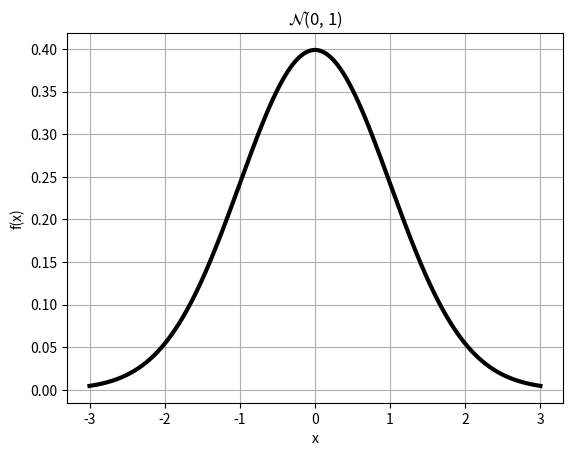
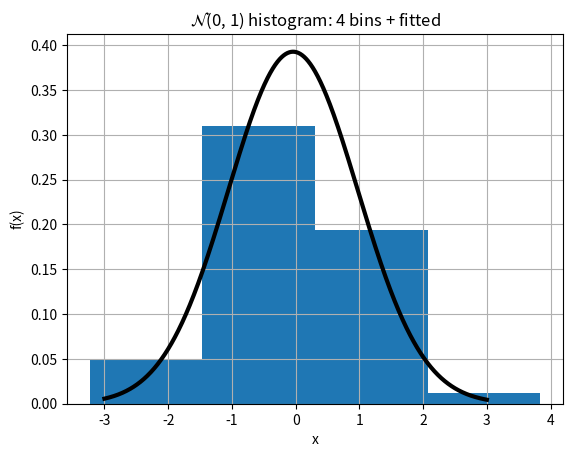
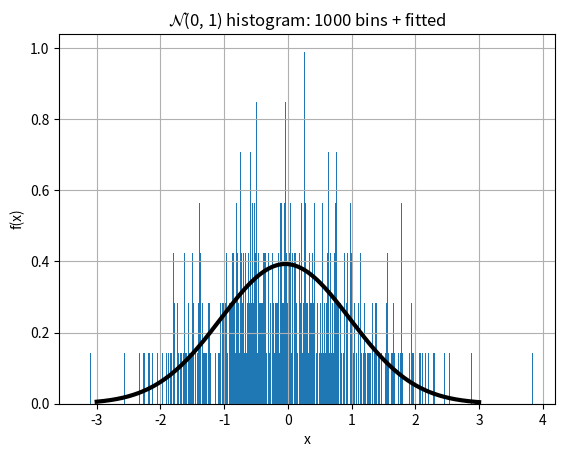
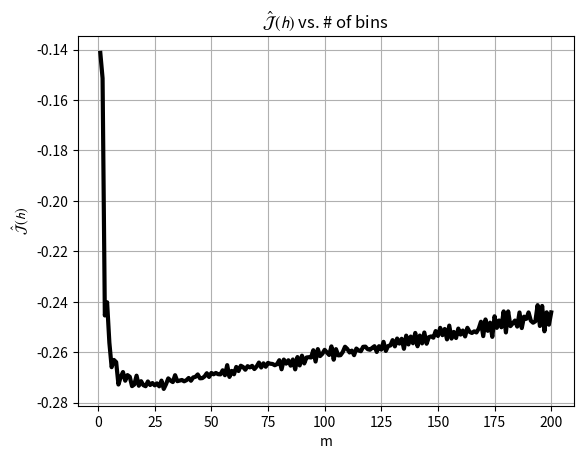
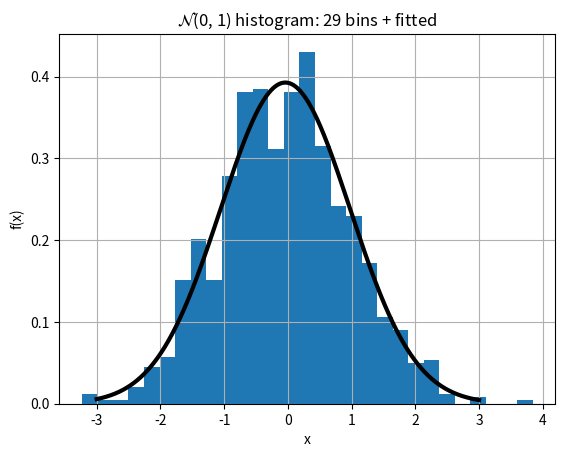

Python code for these plots, in order:
import sys
import math
import argparse

import numpy as np
# mpl colors: https://matplotlib.org/stable/tutorials/colors/colors.html
# mpl text: https://matplotlib.org/stable/tutorials/text/mathtext.html#symbols
import matplotlib.pyplot as plt
import scipy.stats as ss


def gaussian(x: np.array, mu: float, sigma: float):
    two_sigma2 = 2*sigma*sigma
    y = np.square(x - mu)
    y = np.exp(y / (-two_sigma2))
    return 1 / math.sqrt(np.pi * two_sigma2) * y


def cross_validation_estimator_of_risk(data: np.array, m: int):
    '''m = number of histogram bins'''
    h = (np.max(data) - np.min(data)) / m  # Bin width
    n = data.size  # Number of data points
    # Calculate the histogram so we can get the empirical probabilities
    hist, _ = np.histogram(data, bins=m)
    # Empirical probability of value falling into specific bin
    p_hat = np.divide(hist, n)
    denom = h * (n-1)
    j_hat = 2 / denom - (n+1) / denom * np.sum(np.square(p_hat))
    return j_hat


if __name__ == "__main__":
    parser = argparse.ArgumentParser(prog='ECE 524 HW1 Problem 1')
    parser.add_argument('-s', '--show', action='store_true', help="Show plots")
    args = parser.parse_args()

    try:
        ######################### PART A #########################
        x = np.linspace(-3, 3, 1000)
        mu = 0
        sigma = 1
        y = gaussian(x, mu, sigma)

        # Plot the data
        fig = plt.figure()
        plt.plot(x, y, "k", linewidth=3)
        plt.title(rf"$\mathcal{{N}}$({mu}, {sigma})")
        plt.ylabel("f(x)")
        plt.xlabel("x")
        plt.grid(visible=True)
        if args.show:
            plt.show()
        fig.savefig(f"hw1_p1_a.png")
        plt.close()

        ######################### PART B #########################
        # i
        mu = 0
        sigma = 1
        data = np.random.default_rng().normal(loc=mu, scale=sigma, size=1000)

        # ii
        # fig = plt.figure()
        # plt.hist(data, bins=4, density=True)
        # plt.title(rf"$\mathcal{{N}}$({mu}, {sigma}) histogram: 4 bins")
        # plt.ylabel("f(x)")
        # plt.xlabel("x")
        # plt.grid(visible=True)
        # if args.show:
        #     plt.show()
        # fig.savefig(f"hw1_p1_bii_1.png")

        # fig = plt.figure()
        # plt.hist(data, bins=1000, density=True)
        # plt.title(rf"$\mathcal{{N}}$({mu}, {sigma}) histogram: 1000 bins")
        # plt.ylabel("f(x)")
        # plt.xlabel("x")
        # plt.grid(visible=True)
        # if args.show:
        #     plt.show()
        # fig.savefig(f"hw1_p1_bii_2.png")

        # iii
        fitted_mu, fitted_sigma = ss.norm.fit(data)
        print(f"Fitted mu: {round(fitted_mu, 3)}, sigma: {round(sigma, 3)}")

        # iv
        # Ploting fitted curve on top of histograms
        rv = ss.norm(loc=fitted_mu, scale=fitted_sigma)
        x = np.linspace(-3, 3, 1000)
        y = rv.pdf(x)

        fig = plt.figure()
        plt.hist(data, bins=4, density=True)
        plt.plot(x, y, 'k', linewidth=3)
        plt.title(
            rf"$\mathcal{{N}}$({mu}, {sigma}) histogram: 4 bins + fitted")
        plt.ylabel("f(x)")
        plt.xlabel("x")
        plt.grid(visible=True)
        if args.show:
            plt.show()
        fig.savefig(f"hw1_p1_biv_1.png")
        plt.close()

        fig = plt.figure()
        plt.hist(data, bins=1000, density=True)
        plt.plot(x, y, 'k', linewidth=3)
        plt.title(
            rf"$\mathcal{{N}}$({mu}, {sigma}) histogram: 1000 bins + fitted")
        plt.ylabel("f(x)")
        plt.xlabel("x")
        plt.grid(visible=True)
        if args.show:
            plt.show()
        fig.savefig(f"hw1_p1_biv_2.png")
        plt.close()

        ######################### PART C #########################
        j_hats = []
        ms = range(1, 201)
        for m in ms:
            j_hats.append(cross_validation_estimator_of_risk(data, m))

        optimal_m = np.argmin(j_hats) + 1  # Indicies are zero-based
        print(f"Optimal number of bins: {optimal_m}")

        fig = plt.figure()
        plt.plot(ms, j_hats, 'k', linewidth=3)
        plt.title(
            rf"$\mathcal{{\hat J(h)}}$ vs. # of bins")
        plt.ylabel("$\mathcal{{\hat J(h)}}$")
        plt.xlabel("m")
        plt.grid(visible=True)
        if args.show:
            plt.show()
        fig.savefig(f"hw1_p1_ci.png")
        plt.close()

        fig = plt.figure()
        plt.hist(data, bins=optimal_m, density=True)
        plt.plot(x, y, 'k', linewidth=3)
        plt.title(
            rf"$\mathcal{{N}}$({mu}, {sigma}) histogram: {optimal_m} bins + fitted")
        plt.ylabel("f(x)")
        plt.xlabel("x")
        plt.grid(visible=True)
        if args.show:
            plt.show()
        fig.savefig(f"hw1_p1_cii.png")
        plt.close()

    except KeyboardInterrupt as keyerr:
        sys.exit()
